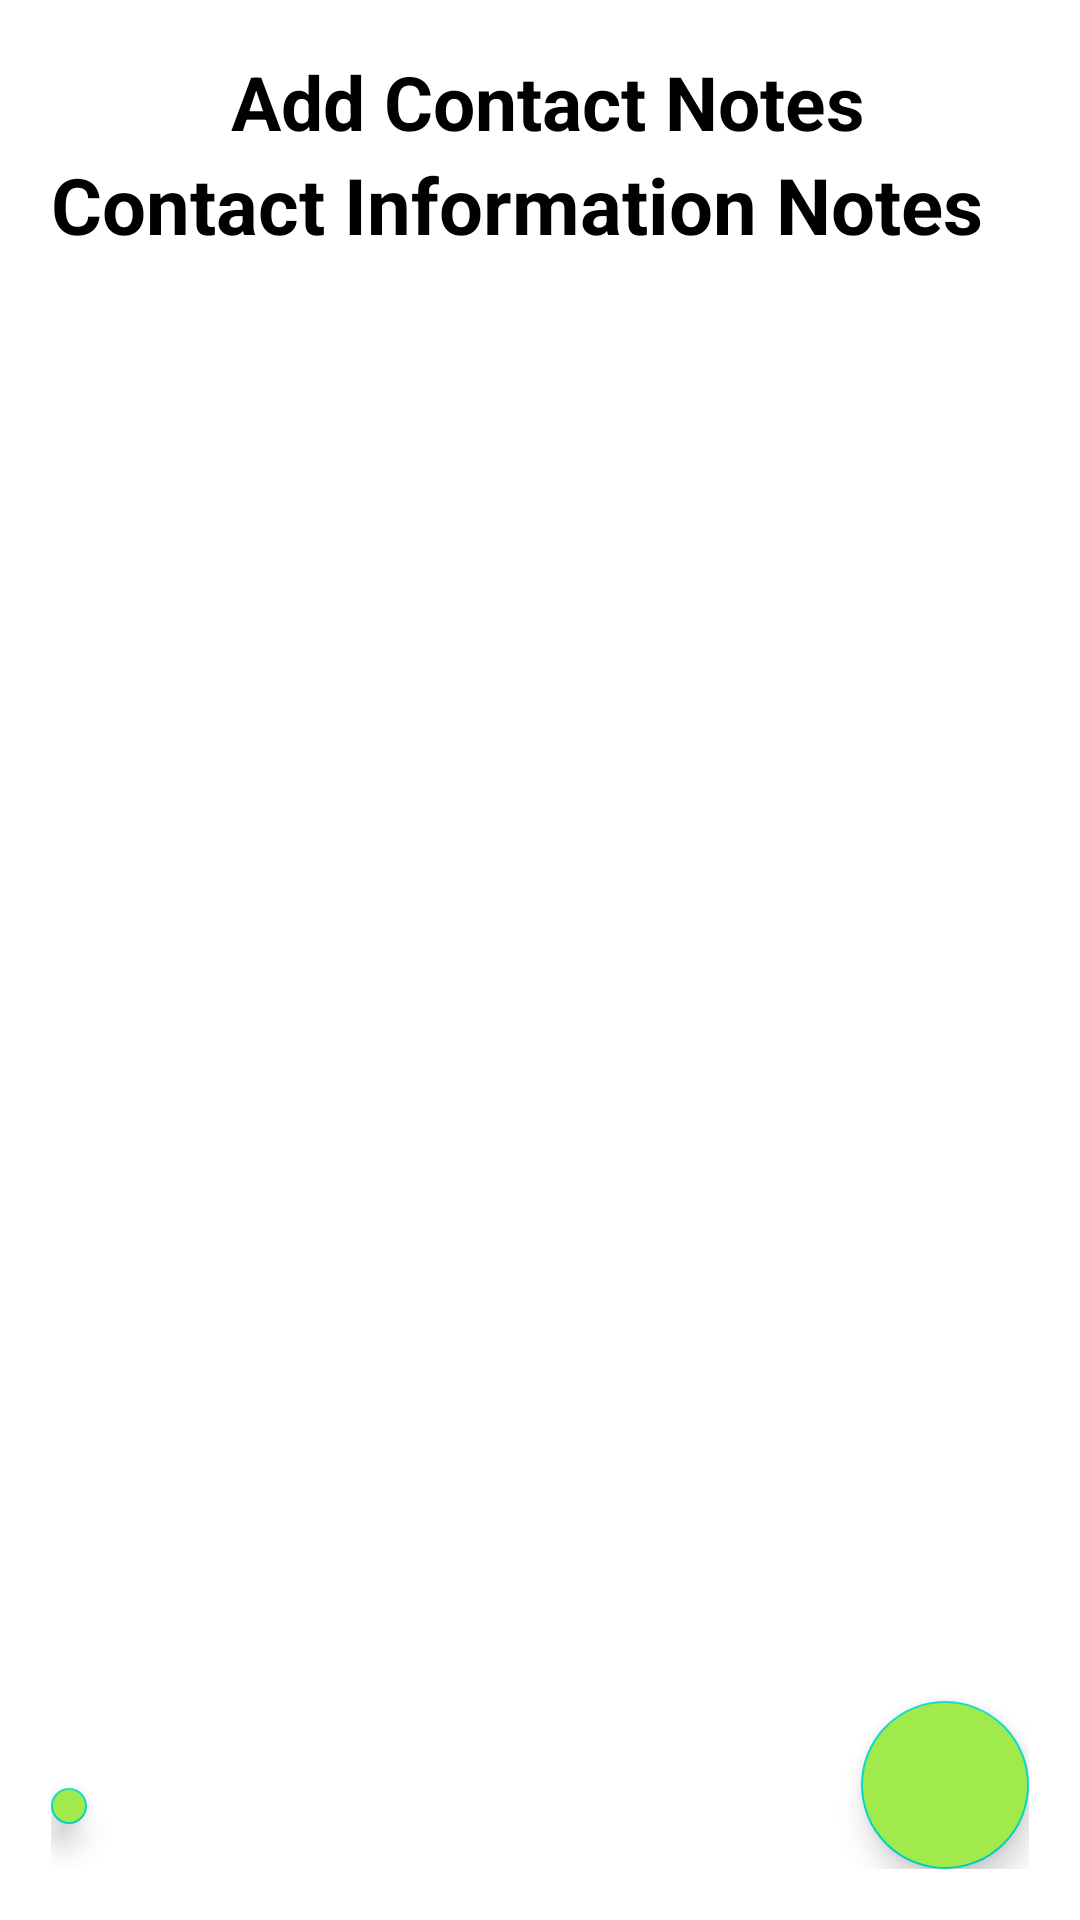

Here is an Android app screen rendered from its layout file. Give the layout XML and the strings, colors and styles it references.
<!-- AndroidManifest.xml: application theme Theme.MedsUpApp -->
<!-- res/layout/activity_contact_notes.xml -->
<?xml version="1.0" encoding="utf-8"?>
<RelativeLayout  xmlns:android="http://schemas.android.com/apk/res/android"
    xmlns:app="http://schemas.android.com/apk/res-auto"
    xmlns:tools="http://schemas.android.com/tools"
    android:layout_width="match_parent"
    android:padding="17dp"
    android:layout_height="match_parent"
    tools:context="com.example.medsupapp.ContactNotes">

    <TextView
        android:id="@+id/greeting"
        android:layout_width="wrap_content"
        android:layout_height="wrap_content"
        android:textColor="@color/black"
        android:textStyle="bold"
        android:layout_marginLeft="60dp"
        android:text="Add Contact Notes"
        android:textSize="25dp" />

    <RelativeLayout
        android:layout_below="@+id/greeting"
        android:layout_width="match_parent"
        android:layout_height="wrap_content"
        android:id="@+id/titleSquare"
        >

        <TextView
            android:layout_width="wrap_content"
            android:layout_height="wrap_content"
            android:id="@+id/pageTitle"
            android:text="Contact Information Notes"
            android:textSize="26sp"
            android:textColor="@color/black"
            android:textStyle="bold"
            />


    </RelativeLayout>

    <androidx.recyclerview.widget.RecyclerView
        android:layout_width="match_parent"
        android:id="@+id/recyclerView"
        android:layout_below="@+id/titleSquare"
        android:layout_height="match_parent"/>


    <com.google.android.material.floatingactionbutton.FloatingActionButton
        android:layout_width="wrap_content"
        android:layout_height="wrap_content"
        android:id="@+id/addNote"
        android:backgroundTint="#A1EA4C"
        android:layout_alignParentEnd="true"
        android:layout_alignParentBottom="true"
        android:src="@drawable/add_note_design"
        tools:ignore="ContentDescription" />

    <com.google.android.material.floatingactionbutton.FloatingActionButton
        android:id="@+id/homeBtn"
        android:layout_width="80dp"
        android:layout_height="84dp"
        android:layout_alignParentEnd="true"
        android:layout_alignParentBottom="true"
        android:layout_marginLeft="19dp"
        android:layout_marginEnd="314dp"
        android:layout_marginBottom="15dp"
        android:backgroundTint="#A1EA4C"
        android:src="@drawable/baseline_home_24"
        tools:ignore="ContentDescription" />


</RelativeLayout>
<!-- resources referenced by this layout -->
<resources>
  <style name="Theme.MedsUpApp" parent="Theme.MaterialComponents.DayNight.DarkActionBar">
          
          <item name="colorPrimary">@color/purple_500</item>
          <item name="colorPrimaryVariant">@color/purple_700</item>
          <item name="colorOnPrimary">@color/white</item>
          
          <item name="colorSecondary">@color/teal_200</item>
          <item name="colorSecondaryVariant">@color/teal_700</item>
          <item name="colorOnSecondary">@color/black</item>
          
          <item name="android:statusBarColor">?attr/colorPrimaryVariant</item>
          
      </style>
  <!-- not gathered from this repository: default colours our renderer supplied (Android Studio template values) -->
  <color name="purple_500">#FF6200EE</color>
  <color name="purple_700">#FF3700B3</color>
  <color name="teal_200">#FF03DAC5</color>
  <color name="teal_700">#FF018786</color>
  <color name="black">#FF000000</color>
  <color name="white">#FFFFFFFF</color>
</resources>
